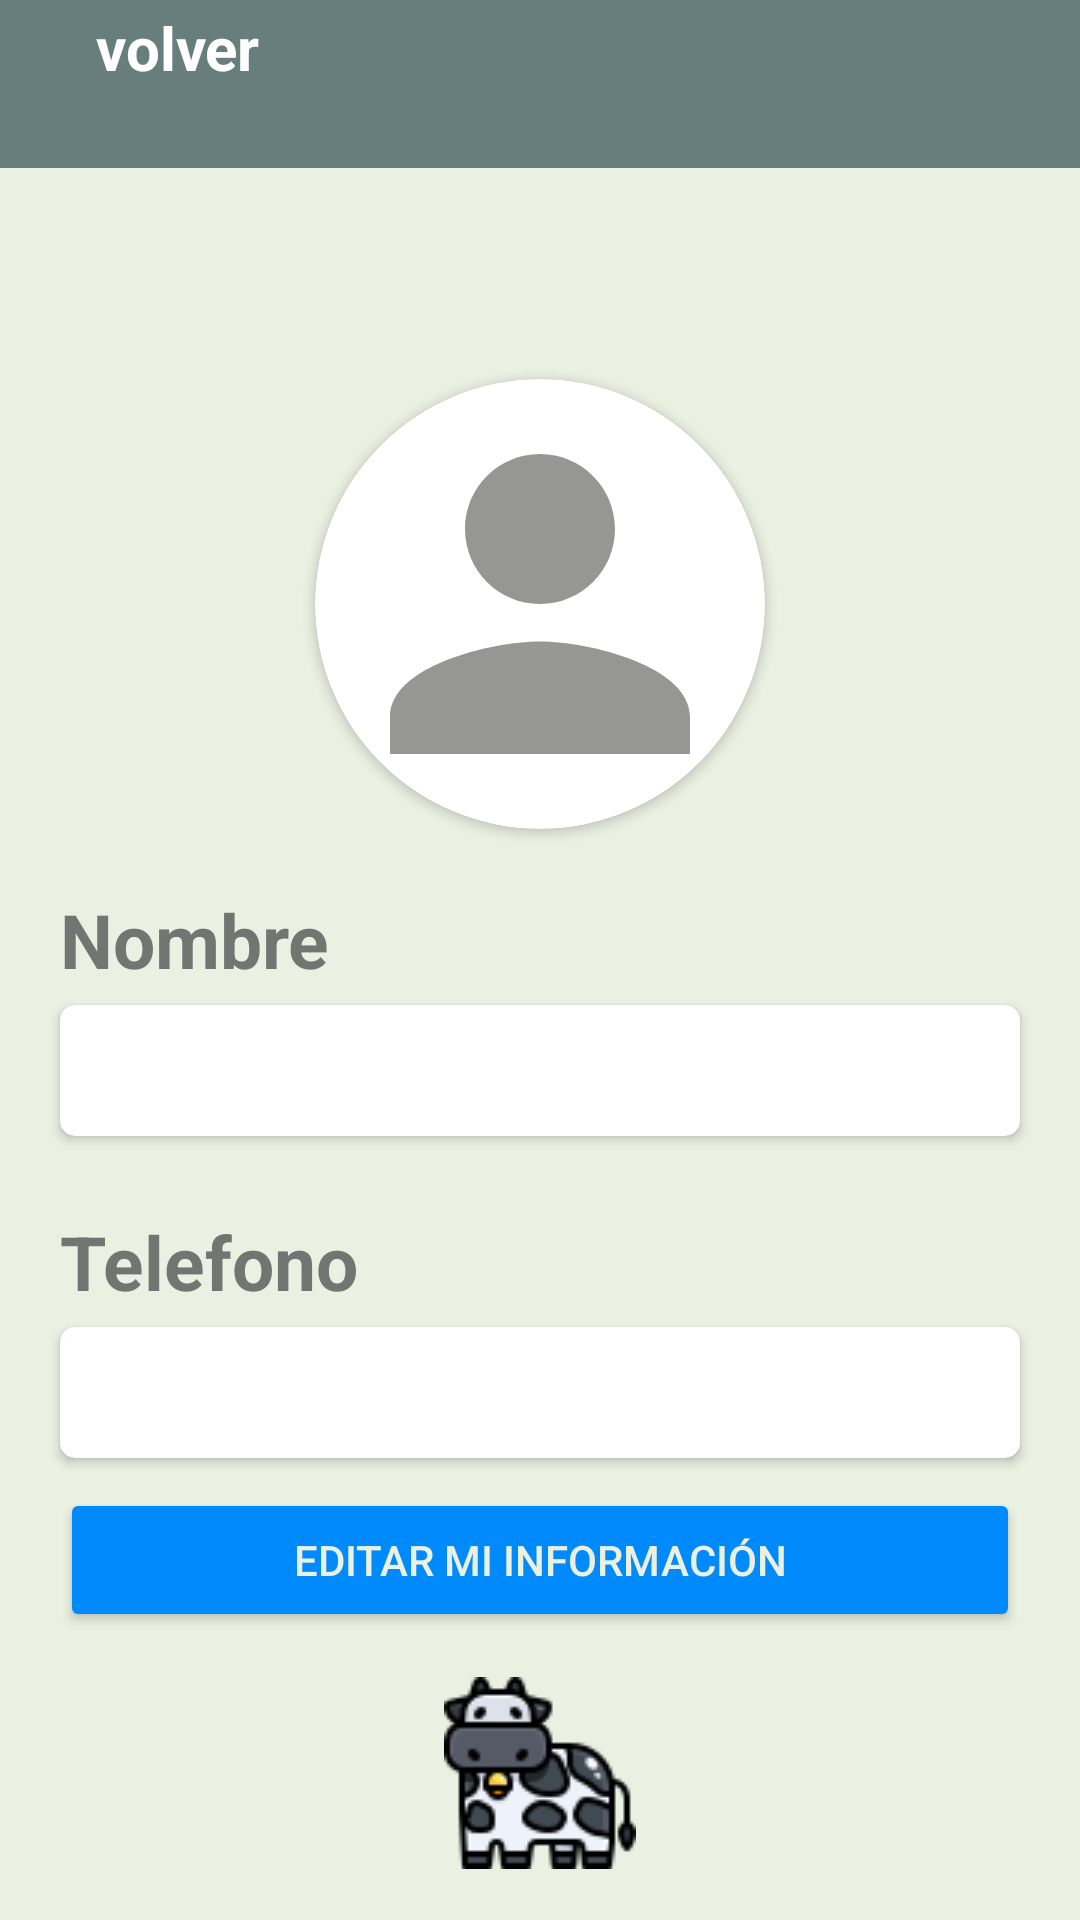

Reconstruct the res/layout file that produces this screen, plus the resources it refers to.
<!-- AndroidManifest.xml: application theme Theme.LivestockProject -->
<!-- res/layout/activity_user.xml -->
<?xml version="1.0" encoding="utf-8"?>
<LinearLayout xmlns:android="http://schemas.android.com/apk/res/android"
    xmlns:app="http://schemas.android.com/apk/res-auto"
    xmlns:tools="http://schemas.android.com/tools"
    android:layout_width="match_parent"
    android:layout_height="match_parent"
    android:background="@color/background_app"
    android:gravity="center|top"
    android:orientation="vertical"
    tools:context=".ui.User.Consult.UserActivity">

    <include
        android:id="@+id/viewToolBar"
        layout="@layout/view_tool_bar"/>


    <TextView
        android:id="@+id/tvUserName"
        android:layout_width="wrap_content"
        android:layout_height="wrap_content"
        android:layout_margin="15dp"
        android:textColor="@color/black"
        android:textSize="30sp"
        android:textStyle="bold"
        tools:text="Nombre de usuario" />

    <androidx.cardview.widget.CardView
        android:layout_width="150dp"
        android:layout_height="150dp"
        app:cardCornerRadius="100dp">

        <ImageView
            android:layout_width="match_parent"
            android:layout_height="match_parent"
            android:src="@drawable/ic_user" />

    </androidx.cardview.widget.CardView>

    <TextView
        android:layout_width="wrap_content"
        android:layout_height="wrap_content"
        android:layout_gravity="start"
        android:layout_marginTop="20dp"
        android:layout_marginHorizontal="20dp"
        android:text="@string/RegisterUser_Name"
        android:textColor="@color/gray"
        android:textSize="25sp"
        android:textStyle="bold" />

    <androidx.cardview.widget.CardView
        android:layout_width="match_parent"
        android:layout_height="wrap_content"
        android:layout_marginHorizontal="20dp"
        android:layout_marginVertical="5dp"
        app:cardCornerRadius="5dp">

        <TextView
            android:id="@+id/tvName"
            android:layout_width="match_parent"
            android:layout_height="wrap_content"
            android:layout_margin="5dp"
            android:textColor="@color/black"
            android:textSize="25sp"
            tools:text="Nombre de Usuario" />
    </androidx.cardview.widget.CardView>

    <TextView
        android:layout_width="wrap_content"
        android:layout_height="wrap_content"
        android:layout_gravity="start"
        android:layout_marginTop="20dp"
        android:layout_marginHorizontal="20dp"
        android:text="@string/RegisterUser_Phone"
        android:textColor="@color/gray"
        android:textSize="25sp"
        android:textStyle="bold" />

    <androidx.cardview.widget.CardView
        android:layout_width="match_parent"
        android:layout_height="wrap_content"
        android:layout_marginHorizontal="20dp"
        android:layout_marginVertical="5dp"
        app:cardCornerRadius="5dp">

        <TextView
            android:id="@+id/tvPhone"
            android:layout_width="match_parent"
            android:layout_height="wrap_content"
            android:layout_margin="5dp"
            android:textColor="@color/black"
            android:textSize="25sp"
            tools:text="999999999" />
    </androidx.cardview.widget.CardView>

    <Button
        android:id="@+id/btnEditInfo"
        android:layout_width="match_parent"
        android:layout_height="wrap_content"
        android:layout_marginHorizontal="20dp"
        android:layout_marginVertical="5dp"
        android:backgroundTint="@color/blue"
        android:text="@string/User_EditInfo"
        android:textColor="@color/background_app" />

    <ImageView
        android:layout_width="wrap_content"
        android:layout_height="wrap_content"
        android:layout_margin="10dp"
        android:src="@drawable/cow_icon" />

</LinearLayout>
<!-- res/layout/view_tool_bar.xml (included above) -->
<?xml version="1.0" encoding="utf-8"?>
<FrameLayout
    xmlns:android="http://schemas.android.com/apk/res/android"
    xmlns:app="http://schemas.android.com/apk/res-auto"
    android:layout_width="match_parent"
    android:layout_height="?actionBarSize"
    android:background="@color/toolBar"
    app:layout_constraintTop_toTopOf="parent">

    <LinearLayout
        android:id="@+id/back"
        android:layout_width="wrap_content"
        android:layout_height="wrap_content"
        android:gravity="center"
        android:orientation="horizontal">

        <ImageView
            android:layout_width="wrap_content"
            android:layout_height="wrap_content"
            android:padding="16dp"
            android:src="@drawable/back_icon" />

        <TextView
            android:layout_width="wrap_content"
            android:layout_height="wrap_content"
            android:text="volver"
            android:textColor="@color/white"
            android:textSize="20sp"
            android:textStyle="bold" />

    </LinearLayout>
</FrameLayout>
<!-- resources referenced by this layout -->
<resources>
  <color name="background_app">#EAF1E2</color>
  <color name="black">#FF000000</color>
  <color name="blue">#008AFC</color>
  <color name="gray">#D75D5E5D</color>
  <color name="toolBar">#687E7C</color>
  <color name="white">#FFFFFFFF</color>
  <!-- drawable cow_icon: png bitmap (drawable, 3764 bytes) -->
  <!-- drawable ic_user (drawable) -->
  <vector android:height="24dp" android:tint="#969794"
      android:viewportHeight="24" android:viewportWidth="24"
      android:width="24dp" xmlns:android="http://schemas.android.com/apk/res/android">
      <path android:fillColor="@android:color/white" android:pathData="M12,12c2.21,0 4,-1.79 4,-4s-1.79,-4 -4,-4 -4,1.79 -4,4 1.79,4 4,4zM12,14c-2.67,0 -8,1.34 -8,4v2h16v-2c0,-2.66 -5.33,-4 -8,-4z"/>
  </vector>
  <string name="RegisterUser_Name">Nombre</string>
  <string name="RegisterUser_Phone">Telefono</string>
  <string name="User_EditInfo">Editar mi información</string>
  <style name="Theme.LivestockProject" parent="Theme.MaterialComponents.DayNight.NoActionBar">
          
          <item name="colorPrimary">@color/toolBar</item>
          <item name="colorPrimaryVariant">@color/toolBar</item>
          <item name="colorOnPrimary">@color/white</item>
          
          <item name="colorSecondary">@color/teal_200</item>
          <item name="colorSecondaryVariant">@color/teal_700</item>
          <item name="colorOnSecondary">@color/black</item>
          
          <item name="android:statusBarColor">?attr/colorPrimaryVariant</item>
          
      </style>
  <color name="teal_200">#FF03DAC5</color>
  <color name="teal_700">#FF018786</color>
</resources>
